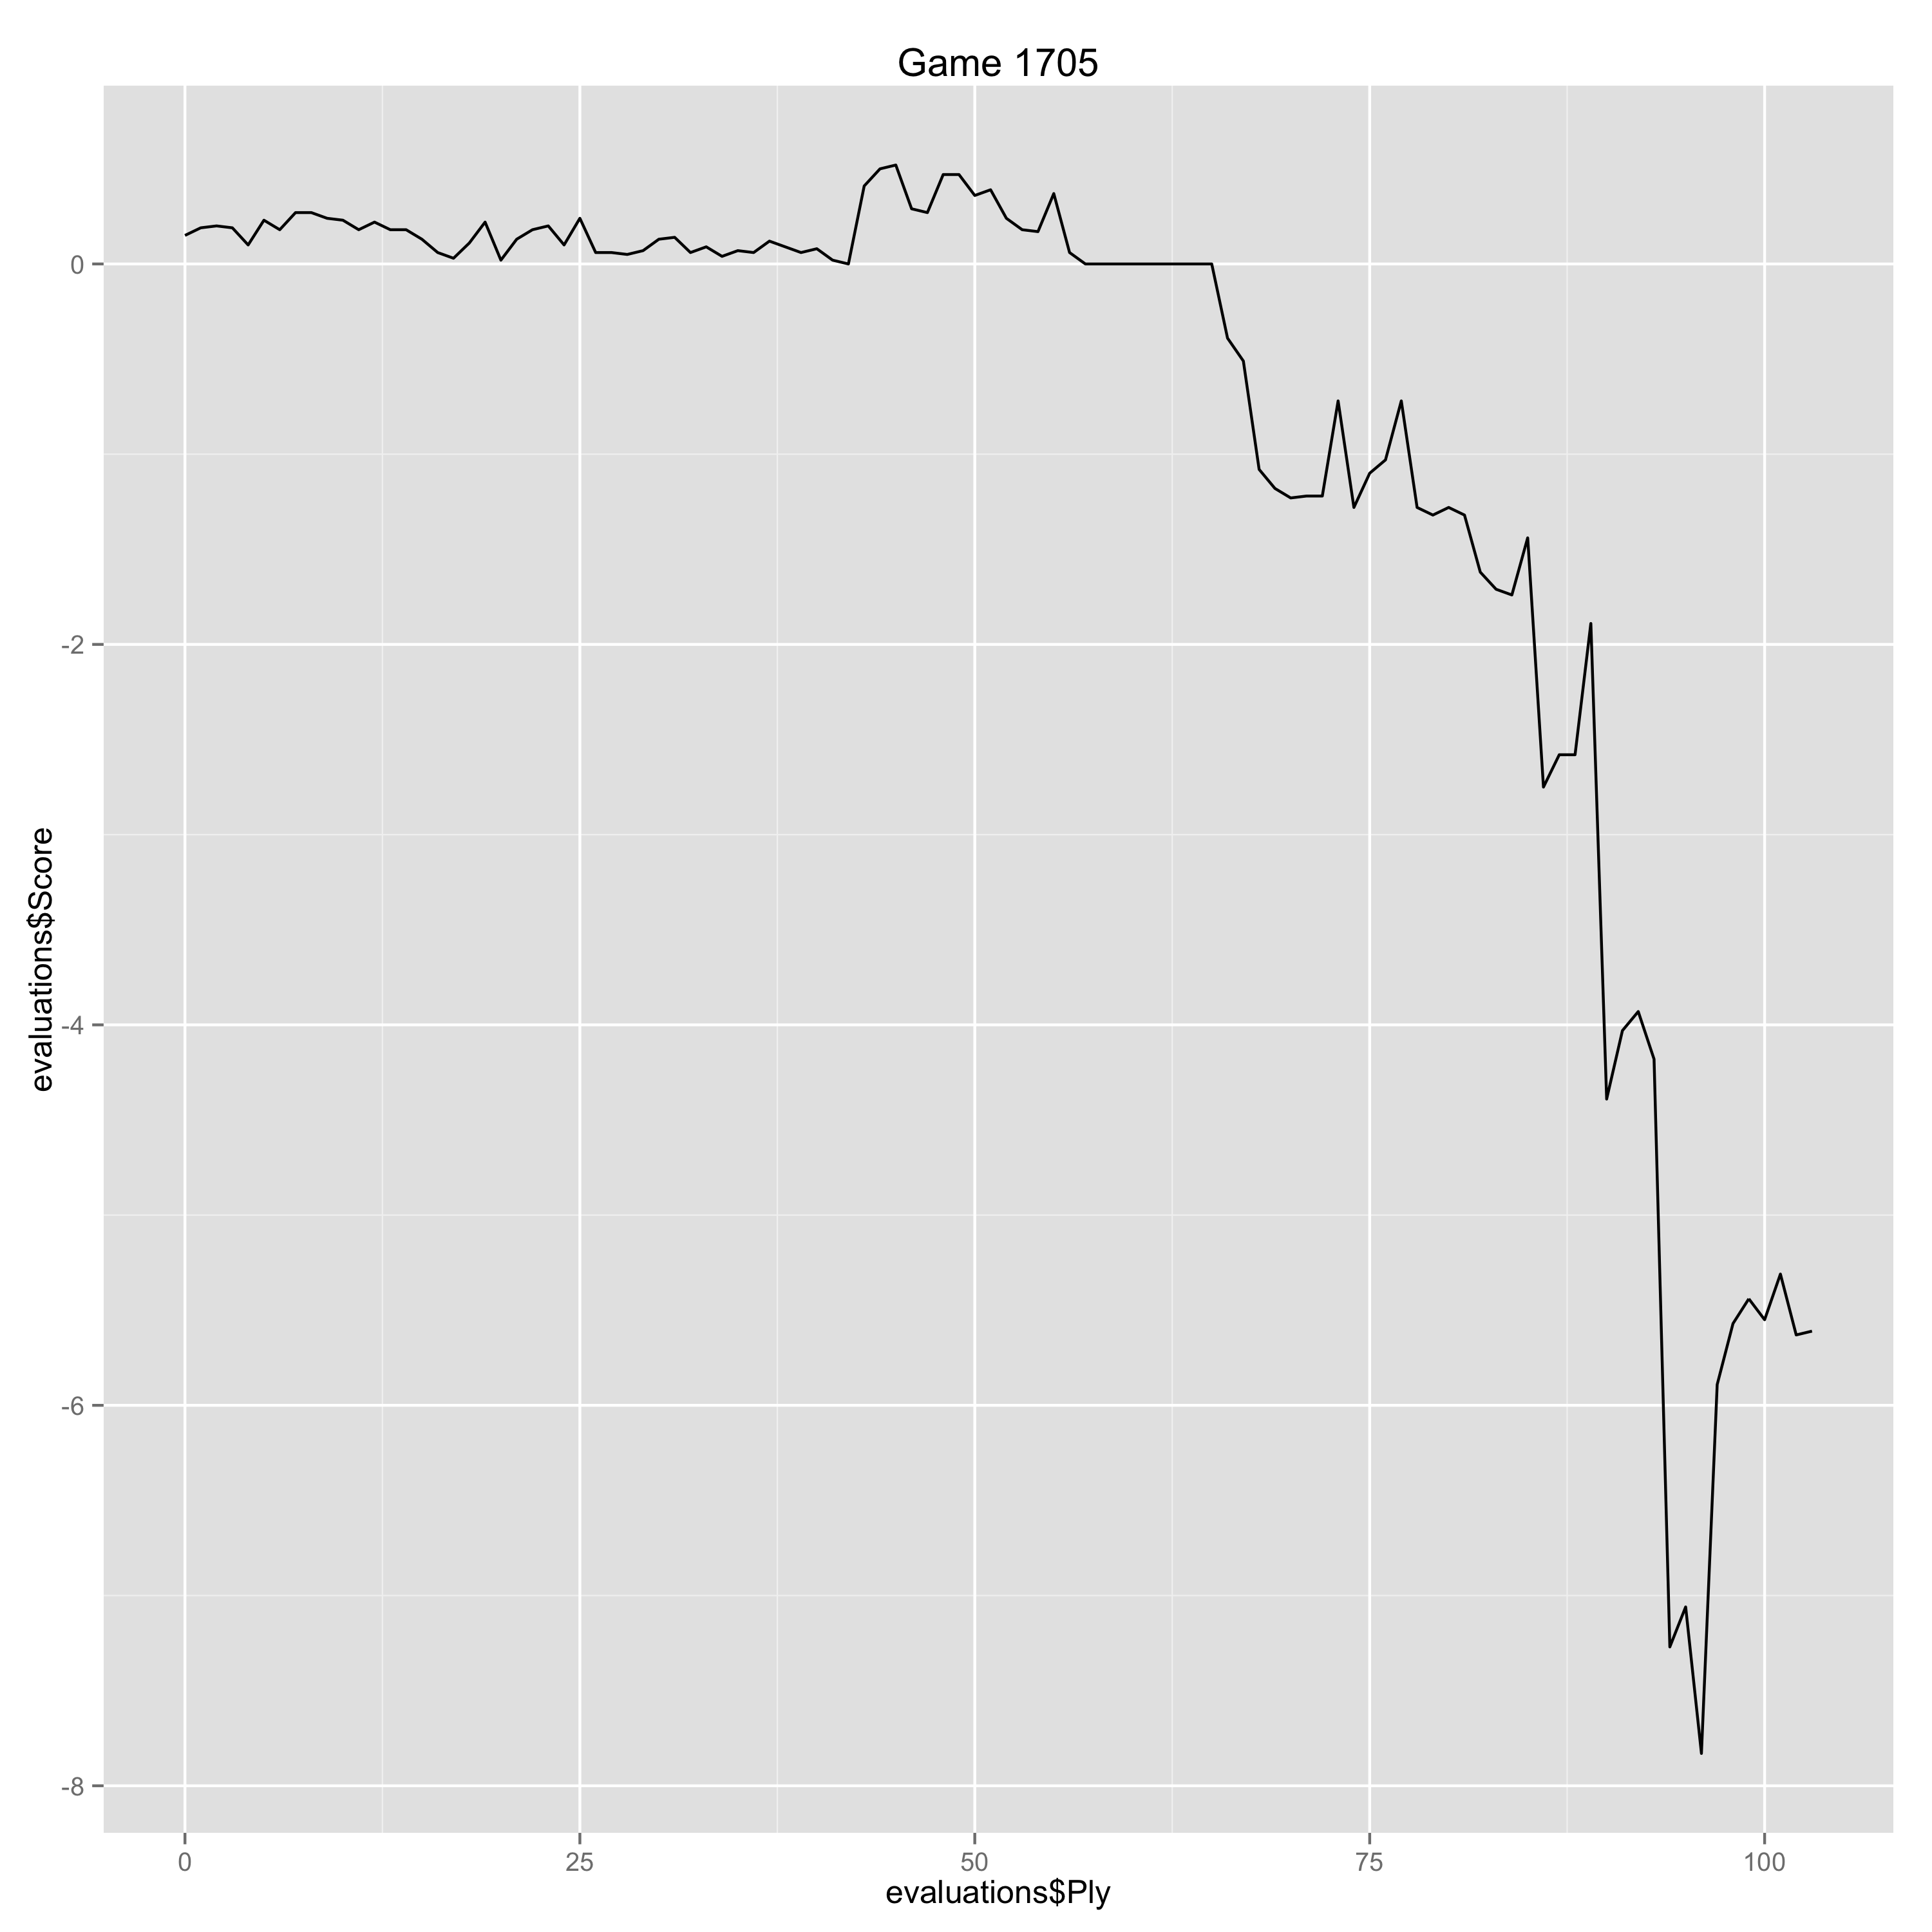

Values plotted in this chart, from the file beside it:
Ply, Move, White, Black, Score, Eval, Comment
0, [1], d4, , 0.15, 0.15, 
1, [1], , Nf6, 0.19, -0.04, 
2, [2], c4, , 0.2, 0.01, 
3, [2], , e6, 0.19, 0.01, 
4, [3], Nc3, , 0.1, -0.09, 
5, [3], , Bb4, 0.23, -0.13, 
6, [4], Nf3, , 0.18, -0.05, 
7, [4], , b6, 0.27, -0.09, 
8, [5], e3, , 0.27, 0.0, 
9, [5], , Bb7, 0.24, 0.03, 
10, [6], Bd3, , 0.23, -0.01, 
11, [6], , O-O, 0.18, 0.05, 
12, [7], O-O, , 0.22, 0.04, 
13, [7], , d5, 0.18, 0.04, 
14, [8], cxd5, , 0.18, 0.0, 
15, [8], , exd5, 0.13, 0.05, 
16, [9], a3, , 0.06, -0.07, 
17, [9], , Bd6, 0.03, 0.03, 
18, [10], b4, , 0.11, 0.08, 
19, [10], , Nbd7, 0.22, -0.11, 
20, [11], Qb3, , 0.02, -0.2, 
21, [11], , a6, 0.13, -0.11, 
22, [12], a4, , 0.18, 0.05, 
23, [12], , Qe7, 0.2, -0.02, 
24, [13], Rb1, , 0.1, -0.1, 
25, [13], , Ne4, 0.24, -0.14, 
26, [14], Nxd5, , 0.06, -0.18, 
27, [14], , Bxd5, 0.06, 0.0, 
28, [15], Qxd5, , 0.05, -0.01, 
29, [15], , Nc3, 0.07, -0.02, 
30, [16], Qb3, , 0.13, 0.06, 
31, [16], , Nxb1, 0.14, -0.01, 
32, [17], Qxb1, , 0.06, -0.08, 
33, [17], , h6, 0.09, -0.03, 
34, [18], b5, , 0.04, -0.05, 
35, [18], , axb5, 0.07, -0.03, 
36, [19], axb5, , 0.06, -0.01, 
37, [19], , Rfd8, 0.12, -0.06, 
38, [20], e4, , 0.09, -0.03, 
39, [20], , Nf8, 0.06, 0.03, 
40, [21], e5, , 0.08, 0.02, 
41, [21], , Ba3, 0.02, 0.06, 
42, [22], Be3, , 0.0, -0.02, 
43, [22], , Qb4, 0.41, -0.41, 
44, [23], Qc2, , 0.5, 0.09, 
45, [23], , Bb2, 0.52, -0.02, 
46, [24], Rb1, , 0.29, -0.23, 
47, [24], , Ra1, 0.27, 0.02, 
48, [25], Rxa1, , 0.47, 0.2, 
49, [25], , Bxa1, 0.47, 0.0, 
50, [26], Qxc7, , 0.36, -0.11, 
51, [26], , Ne6, 0.39, -0.03, 
52, [27], Qxb6, , 0.24, -0.15, 
53, [27], , Qb3, 0.18, 0.06, 
54, [28], Bf1, , 0.17, -0.01, 
55, [28], , Qd5, 0.37, -0.2, 
56, [29], h4, , 0.06, -0.31, 
57, [29], , Nxd4, 0.0, 0.06, 
58, [30], Bxd4, , 0.0, 0.0, 
59, [30], , Bxd4, 0.0, 0.0, 
... 44 more rows
